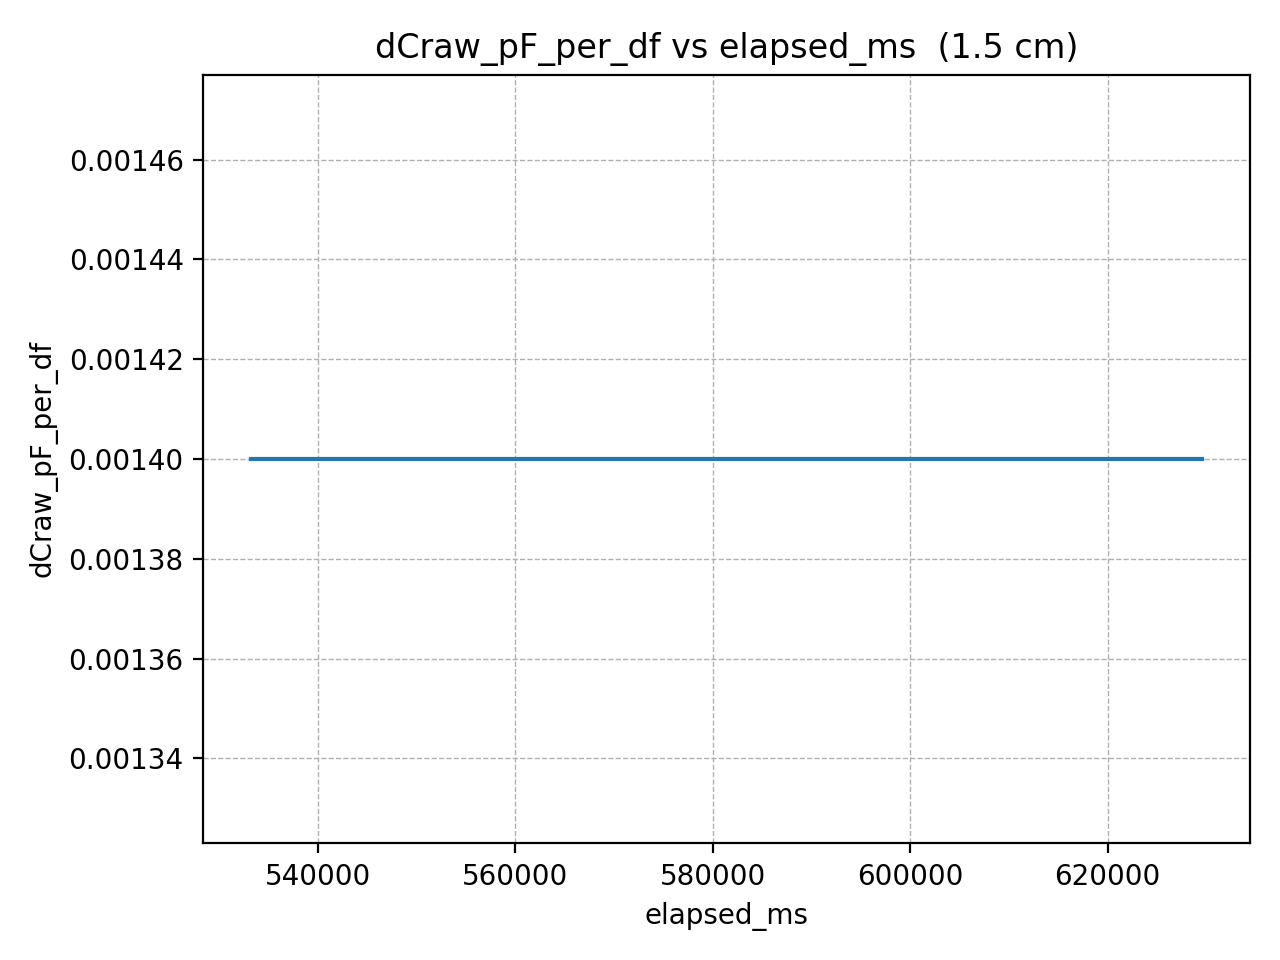

The data file committed next to this chart (first rows):
elapsed_ms, dCraw_pF_per_df
533209, 0.0014
535260, 0.0014
537311, 0.0014
539362, 0.0014
541413, 0.0014
543464, 0.0014
545515, 0.0014
547566, 0.0014
549617, 0.0014
551668, 0.0014
553719, 0.0014
555770, 0.0014
557821, 0.0014
559872, 0.0014
561923, 0.0014
563974, 0.0014
566025, 0.0014
568076, 0.0014
570127, 0.0014
572178, 0.0014
574229, 0.0014
576280, 0.0014
578331, 0.0014
580382, 0.0014
582433, 0.0014
584484, 0.0014
586535, 0.0014
588586, 0.0014
590637, 0.0014
592688, 0.0014
594739, 0.0014
596790, 0.0014
598841, 0.0014
600892, 0.0014
602943, 0.0014
604994, 0.0014
607045, 0.0014
609096, 0.0014
611147, 0.0014
613198, 0.0014
615249, 0.0014
617300, 0.0014
619351, 0.0014
621402, 0.0014
623453, 0.0014
625504, 0.0014
627555, 0.0014
629606, 0.0014
